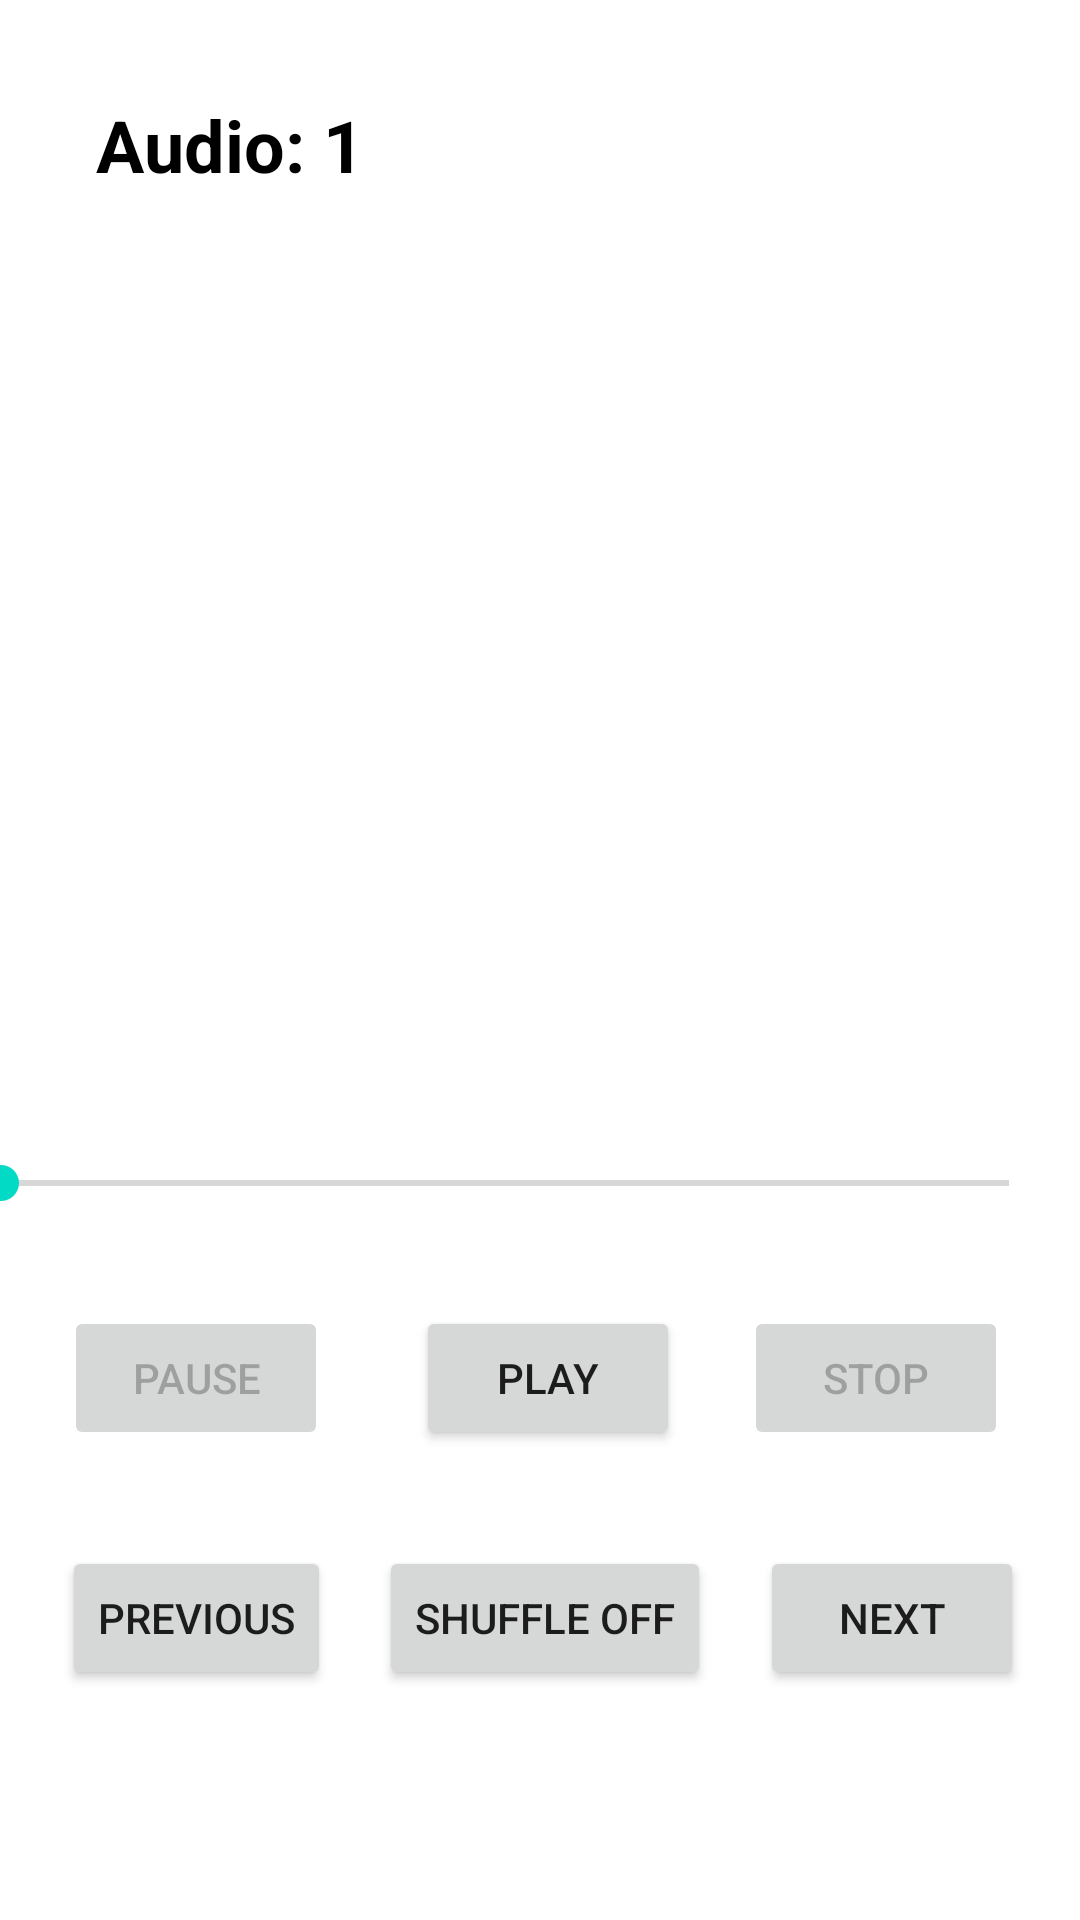

The Android layout XML behind this screen, and the referenced resources:
<!-- AndroidManifest.xml: application theme Theme.BBRTask -->
<!-- res/layout/activity_media_player.xml -->
<?xml version="1.0" encoding="utf-8"?>
<androidx.constraintlayout.widget.ConstraintLayout
    xmlns:android="http://schemas.android.com/apk/res/android"
    xmlns:app="http://schemas.android.com/apk/res-auto"
    xmlns:tools="http://schemas.android.com/tools"
    android:layout_width="match_parent"
    android:layout_height="match_parent"
    tools:context=".MediaPlayerActivity">

    <Button
        android:id="@+id/shuffleBtn"
        android:layout_width="wrap_content"
        android:layout_height="wrap_content"
        android:layout_marginTop="32dp"
        android:text="Shuffle off"
        app:layout_constraintEnd_toStartOf="@+id/nextBtn"
        app:layout_constraintStart_toEndOf="@+id/previousBtn"
        app:layout_constraintTop_toBottomOf="@+id/playBtn" />

    <Button
        android:id="@+id/pauseBtn"
        android:layout_width="wrap_content"
        android:layout_height="wrap_content"
        android:layout_marginStart="8dp"
        android:layout_marginTop="32dp"
        android:layout_marginEnd="8dp"
        android:enabled="false"
        android:text="Pause"
        app:layout_constraintEnd_toStartOf="@+id/playBtn"
        app:layout_constraintStart_toStartOf="parent"
        app:layout_constraintTop_toBottomOf="@+id/relativeLayout" />

    <Button
        android:id="@+id/playBtn"
        android:layout_width="88dp"
        android:layout_height="wrap_content"
        android:layout_marginStart="8dp"
        android:layout_marginTop="32dp"
        android:layout_marginEnd="8dp"
        android:text="Play"
        app:layout_constraintEnd_toStartOf="@+id/stopBtn"
        app:layout_constraintStart_toEndOf="@+id/pauseBtn"
        app:layout_constraintTop_toBottomOf="@+id/relativeLayout" />

    <Button
        android:id="@+id/stopBtn"
        android:layout_width="wrap_content"
        android:layout_height="wrap_content"
        android:layout_marginTop="32dp"
        android:layout_marginEnd="24dp"
        android:enabled="false"
        android:text="Stop"
        app:layout_constraintEnd_toEndOf="parent"
        app:layout_constraintTop_toBottomOf="@+id/relativeLayout" />

    <RelativeLayout
        android:id="@+id/relativeLayout"
        android:layout_width="368dp"
        android:layout_height="wrap_content"
        android:layout_marginStart="8dp"
        android:layout_marginTop="70dp"
        android:layout_marginEnd="8dp"
        app:layout_constraintEnd_toEndOf="parent"
        app:layout_constraintHorizontal_bias="1.0"
        app:layout_constraintStart_toStartOf="parent"
        app:layout_constraintTop_toBottomOf="@+id/imageView">

        <TextView
            android:id="@+id/tv_pass"
            android:layout_width="wrap_content"
            android:layout_height="wrap_content" />

        <TextView
            android:id="@+id/tv_due"
            android:layout_width="wrap_content"
            android:layout_height="wrap_content"
            android:layout_alignParentEnd="true"
            android:layout_alignParentRight="true" />

        <SeekBar
            android:id="@+id/seek_bar"
            android:layout_width="match_parent"
            android:layout_height="wrap_content"
            android:layout_below="@id/tv_pass"
            android:saveEnabled="false" />
    </RelativeLayout>

    <Button
        android:id="@+id/previousBtn"
        android:layout_width="wrap_content"
        android:layout_height="wrap_content"
        android:layout_marginTop="32dp"
        android:layout_marginEnd="8dp"
        android:text="Previous"
        app:layout_constraintEnd_toStartOf="@+id/playBtn"
        app:layout_constraintStart_toStartOf="parent"
        app:layout_constraintTop_toBottomOf="@+id/pauseBtn" />

    <Button
        android:id="@+id/nextBtn"
        android:layout_width="wrap_content"
        android:layout_height="wrap_content"
        android:layout_marginStart="8dp"
        android:layout_marginTop="32dp"
        android:text="Next"
        app:layout_constraintEnd_toEndOf="parent"
        app:layout_constraintStart_toEndOf="@+id/playBtn"
        app:layout_constraintTop_toBottomOf="@+id/stopBtn" />

    <ImageView
        android:id="@+id/imageView"
        android:layout_width="200dp"
        android:layout_height="200dp"
        android:layout_marginTop="32dp"
        android:scaleType="fitXY"
        app:layout_constraintEnd_toEndOf="parent"
        app:layout_constraintStart_toStartOf="parent"
        app:layout_constraintTop_toBottomOf="@+id/textAudioNo"
        app:srcCompat="@drawable/music_icon" />

    <TextView
        android:id="@+id/textAudioNo"
        android:layout_width="wrap_content"
        android:layout_height="wrap_content"
        android:layout_marginStart="32dp"
        android:layout_marginTop="32dp"
        android:text="Audio: 1"
        android:textColor="#000000"
        android:textSize="24sp"
        android:textStyle="bold"
        app:layout_constraintStart_toStartOf="parent"
        app:layout_constraintTop_toTopOf="parent" />

</androidx.constraintlayout.widget.ConstraintLayout>
<!-- resources referenced by this layout -->
<resources>
  <style name="Theme.BBRTask" parent="Theme.MaterialComponents.DayNight.DarkActionBar">
          
          <item name="colorPrimary">@color/purple_500</item>
          <item name="colorPrimaryVariant">@color/purple_700</item>
          <item name="colorOnPrimary">@color/white</item>
          
          <item name="colorSecondary">@color/teal_200</item>
          <item name="colorSecondaryVariant">@color/teal_700</item>
          <item name="colorOnSecondary">@color/black</item>
          
          <item name="android:statusBarColor" tools:targetApi="l">?attr/colorPrimaryVariant</item>
          
      </style>
  <!-- not gathered from this repository: default colours our renderer supplied (Android Studio template values) -->
  <color name="purple_500">#FF6200EE</color>
  <color name="purple_700">#FF3700B3</color>
  <color name="teal_200">#FF03DAC5</color>
  <color name="teal_700">#FF018786</color>
  <color name="black">#FF000000</color>
  <color name="white">#FFFFFFFF</color>
</resources>
